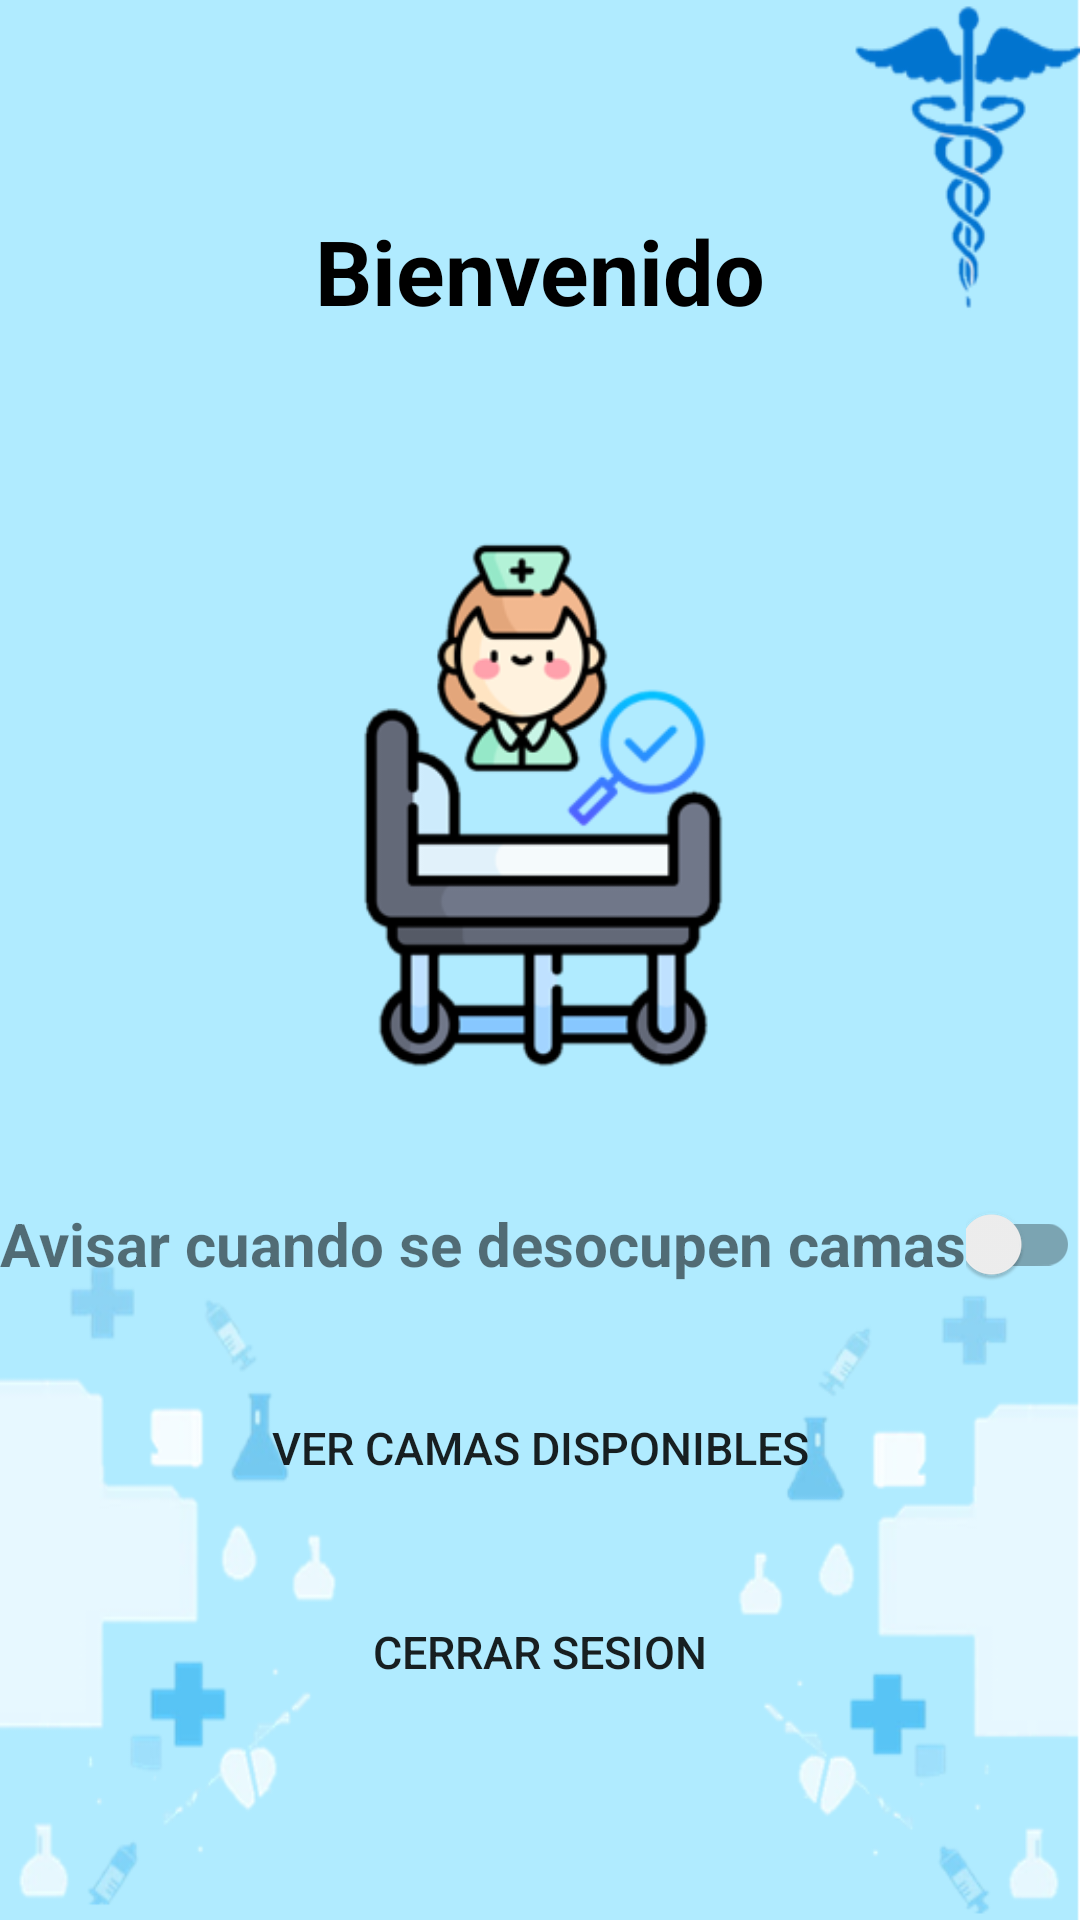

Layout XML and referenced resources for this Android screen:
<!-- AndroidManifest.xml: application theme Theme.GetABed -->
<!-- res/layout/activity_menu.xml -->
<?xml version="1.0" encoding="utf-8"?>
<androidx.constraintlayout.widget.ConstraintLayout xmlns:android="http://schemas.android.com/apk/res/android"
    xmlns:app="http://schemas.android.com/apk/res-auto"
    xmlns:tools="http://schemas.android.com/tools"
    android:layout_width="match_parent"
    android:layout_height="match_parent"
    android:background="@drawable/fondo2"
>

    <LinearLayout
        android:layout_width="match_parent"
        android:layout_height="match_parent"
        android:orientation="vertical">

        <Space
            android:layout_width="match_parent"
            android:layout_height="70dp" />

        <TextView
            android:id="@+id/bienvenido"
            android:layout_width="match_parent"
            android:layout_height="wrap_content"
            android:gravity="center"
            android:text="Bienvenido"
            android:textSize="30dp"
            android:textStyle="bold"
            android:textColor="@color/black"/>
        <TextView
            android:id="@+id/saludo"
            android:layout_width="match_parent"
            android:layout_height="wrap_content"
            android:gravity="center"
            android:text=""
            android:textSize="30dp"
            android:textStyle="bold"
            android:textColor="@color/black"/>


        <Space
            android:layout_width="match_parent"
            android:layout_height="20dp" />
        <ImageView
            android:id="@+id/fotoPerfil"
            android:layout_width="match_parent"
            android:layout_height="200dp"
            android:maxHeight="100dp"
            app:srcCompat="@drawable/logotipo_proyecto1" />
        <LinearLayout
            android:layout_width="match_parent"
            android:layout_height="wrap_content"
            android:orientation="horizontal"
            android:gravity="center"
            android:layout_marginTop="20dp"
            >
            <TextView
                android:layout_width="wrap_content"
                android:layout_height="wrap_content"
                android:text="Avisar cuando se desocupen camas"
                android:textStyle="bold"
                android:textSize="20dip"
                >
            </TextView>
            <androidx.appcompat.widget.SwitchCompat
                android:id="@+id/notificacionSwitch"
                android:layout_width="wrap_content"
                android:layout_height="wrap_content"
                ></androidx.appcompat.widget.SwitchCompat>


        </LinearLayout>
        <Button
            android:id="@+id/button_camasdisponibles"
            android:layout_width="match_parent"
            android:layout_height="wrap_content"
            android:layout_marginLeft="30dp"
            android:layout_marginRight="30dp"
            android:layout_marginTop="20dp"
            android:onClick="verCamasDisponibles"
            android:paddingVertical="10dp"
            android:text="Ver camas disponibles"
            android:textSize="15dp"
            app:backgroundTint="#2F7AC5"
            android:background="@drawable/borde_redondo"/>

        <Space
            android:layout_width="match_parent"
            android:layout_height="20dp" />

        <Button
            android:id="@+id/button_cerrarsesion"
            android:layout_width="match_parent"
            android:layout_height="wrap_content"
            android:layout_marginLeft="30dp"
            android:layout_marginRight="30dp"
            android:paddingVertical="10dp"
            android:text="Cerrar Sesion"
            android:textSize="15dp"
            app:backgroundTint="#49535D"
            android:background="@drawable/borde_redondo"/>
        <ProgressBar
            android:id="@+id/progressBar2"
            style="?android:attr/progressBarStyle"
            android:layout_width="102dp"
            android:layout_height="83dp"
            android:layout_marginLeft="155dp"
            android:layout_marginRight="30dp"
            android:gravity="center"
            android:indeterminateDrawable="@drawable/progressbar_design"
            android:indeterminateDuration="@android:integer/config_longAnimTime"
            android:paddingTop="3pt"
            android:visibility="gone"
            />

        <ProgressBar
            android:id="@+id/progressBar2"
            style="?android:attr/progressBarStyle"
            android:layout_width="102dp"
            android:layout_height="83dp"
            android:layout_marginLeft="155dp"
            android:layout_marginRight="30dp"
            android:gravity="center"
            android:indeterminateDrawable="@drawable/progressbar_design"
            android:indeterminateDuration="@android:integer/config_longAnimTime"
            android:paddingTop="3pt"
            android:visibility="gone"
            />

    </LinearLayout>
</androidx.constraintlayout.widget.ConstraintLayout>
<!-- resources referenced by this layout -->
<resources>
  <!-- drawable fondo2: png bitmap (drawable-mdpi, 64332 bytes) -->
  <!-- drawable logotipo_proyecto1: png bitmap (drawable-v24, 26018 bytes) -->
  <!-- drawable progressbar_design (drawable) -->
  <?xml version="1.0" encoding="utf-8"?>
  <rotate xmlns:android="http://schemas.android.com/apk/res/android"
      android:fromDegrees="-90"
      android:pivotX="50%"
      android:pivotY="50%"
      android:toDegrees="270">
      <shape android:shape="ring"
          android:useLevel="false">
          <gradient
              android:useLevel="false"
              android:type="sweep"
              android:centerY="0.5"
              android:endColor="#ff0000"
              android:centerColor="#f1d1d1"
              android:startColor="#1d1d1d"/>
      </shape>
  </rotate>
  <style name="Theme.GetABed" parent="Theme.MaterialComponents.DayNight.DarkActionBar">
          
          <item name="colorPrimary">@color/purple_500</item>
          <item name="colorPrimaryVariant">@color/purple_700</item>
          <item name="colorOnPrimary">@color/white</item>
          
          <item name="colorSecondary">@color/teal_200</item>
          <item name="colorSecondaryVariant">@color/teal_700</item>
          <item name="colorOnSecondary">@color/black</item>
          
          <item name="android:statusBarColor" tools:targetApi="l">?attr/colorPrimaryVariant</item>
          
      </style>
  <!-- not gathered from this repository: default colours our renderer supplied (Android Studio template values) -->
  <color name="purple_500">#FF6200EE</color>
  <color name="purple_700">#FF3700B3</color>
  <color name="teal_200">#FF03DAC5</color>
  <color name="teal_700">#FF018786</color>
  <color name="black">#FF000000</color>
  <color name="white">#FFFFFFFF</color>
</resources>
